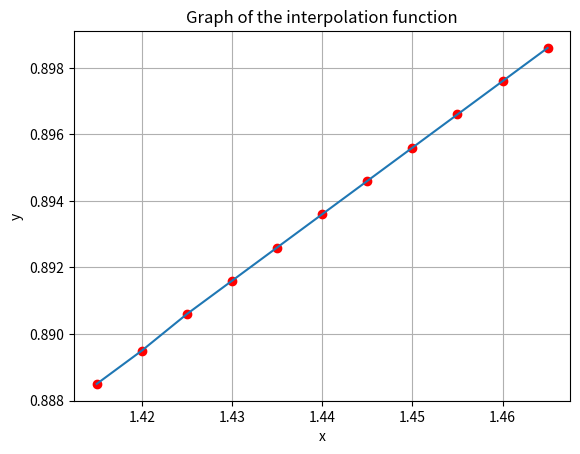

Python code for this plot:
import numpy as np
from math import factorial
import matplotlib.pyplot as plt
x=[1.415,1.420,1.425,1.430,1.435,1.440,1.445,1.450,1.455,1.460,1.465]
y=[0.8885,0.8895,0.8906,0.8916,0.8926,0.8936,0.8946,0.8956,0.8966,0.8976,0.8986]
h = x[1] - x[0]
x1=1.422               
x2=1.451
q=(x1 - x[0])/h
q1 = (x2-x[-1])/h
def n(y,j): 
    mas=[]
    for i in range(len(y)):
        mas.append(y[i] - y[i-1])
    mas.pop(0)  
    if j == 1:
        return mas
    else:
        j-=1
        return n(mas, j)
s_1 = y[0]+q*n(y,1)[0]+q*(q-1)*n(y,2)[0]/factorial(2)
s_2 = q*(q-1)*(q-2)*n(y,3)[0]/factorial(3)
s_3 = q*(q-1)*(q-2)*(q-3)*n(y,4)[0]/factorial(4)
s_4 = q*(q-1)*(q-2)*(q-3)*(q-4)*n(y,5)[0]/factorial(5)
n_1 = s_1 + s_2 + s_3 + s_4

t1 = y[5] + q1*n(y,1)[4]+q1*(q1+1)*n(y,2)[3]/factorial(2)
t2 = q1*(q1+1)*(q1+2)*n(y,3)[2]/factorial(3)
t3 = q1*(q1+1)*(q1+2)*(q1+3)*n(y,4)[1]/factorial(4)
t4 = q1*(q1+1)*(q1+2)*(q1+3)*(q1+4)*n(y,4)[1]/factorial(5)
n_2 =  t1+t2+t3+t4
print ('The value of a function at a point x1=', x1, 'using Newton*s First Interpolation Formula', round(n_1,5))
print ('The value of a function at a point x2=', x2, 'using Newton*s Second Interpolation Formula', round(n_2,5))
x_1=np.linspace(np.min(x), np.max(x))
y_1=np.linspace(np.min(y), np.max(y))
plt.plot(x,y, 'ro', x, y)
plt.title('Graph of the interpolation function')
plt.xlabel('x')
plt.ylabel('y')
plt.grid()
plt.show()
